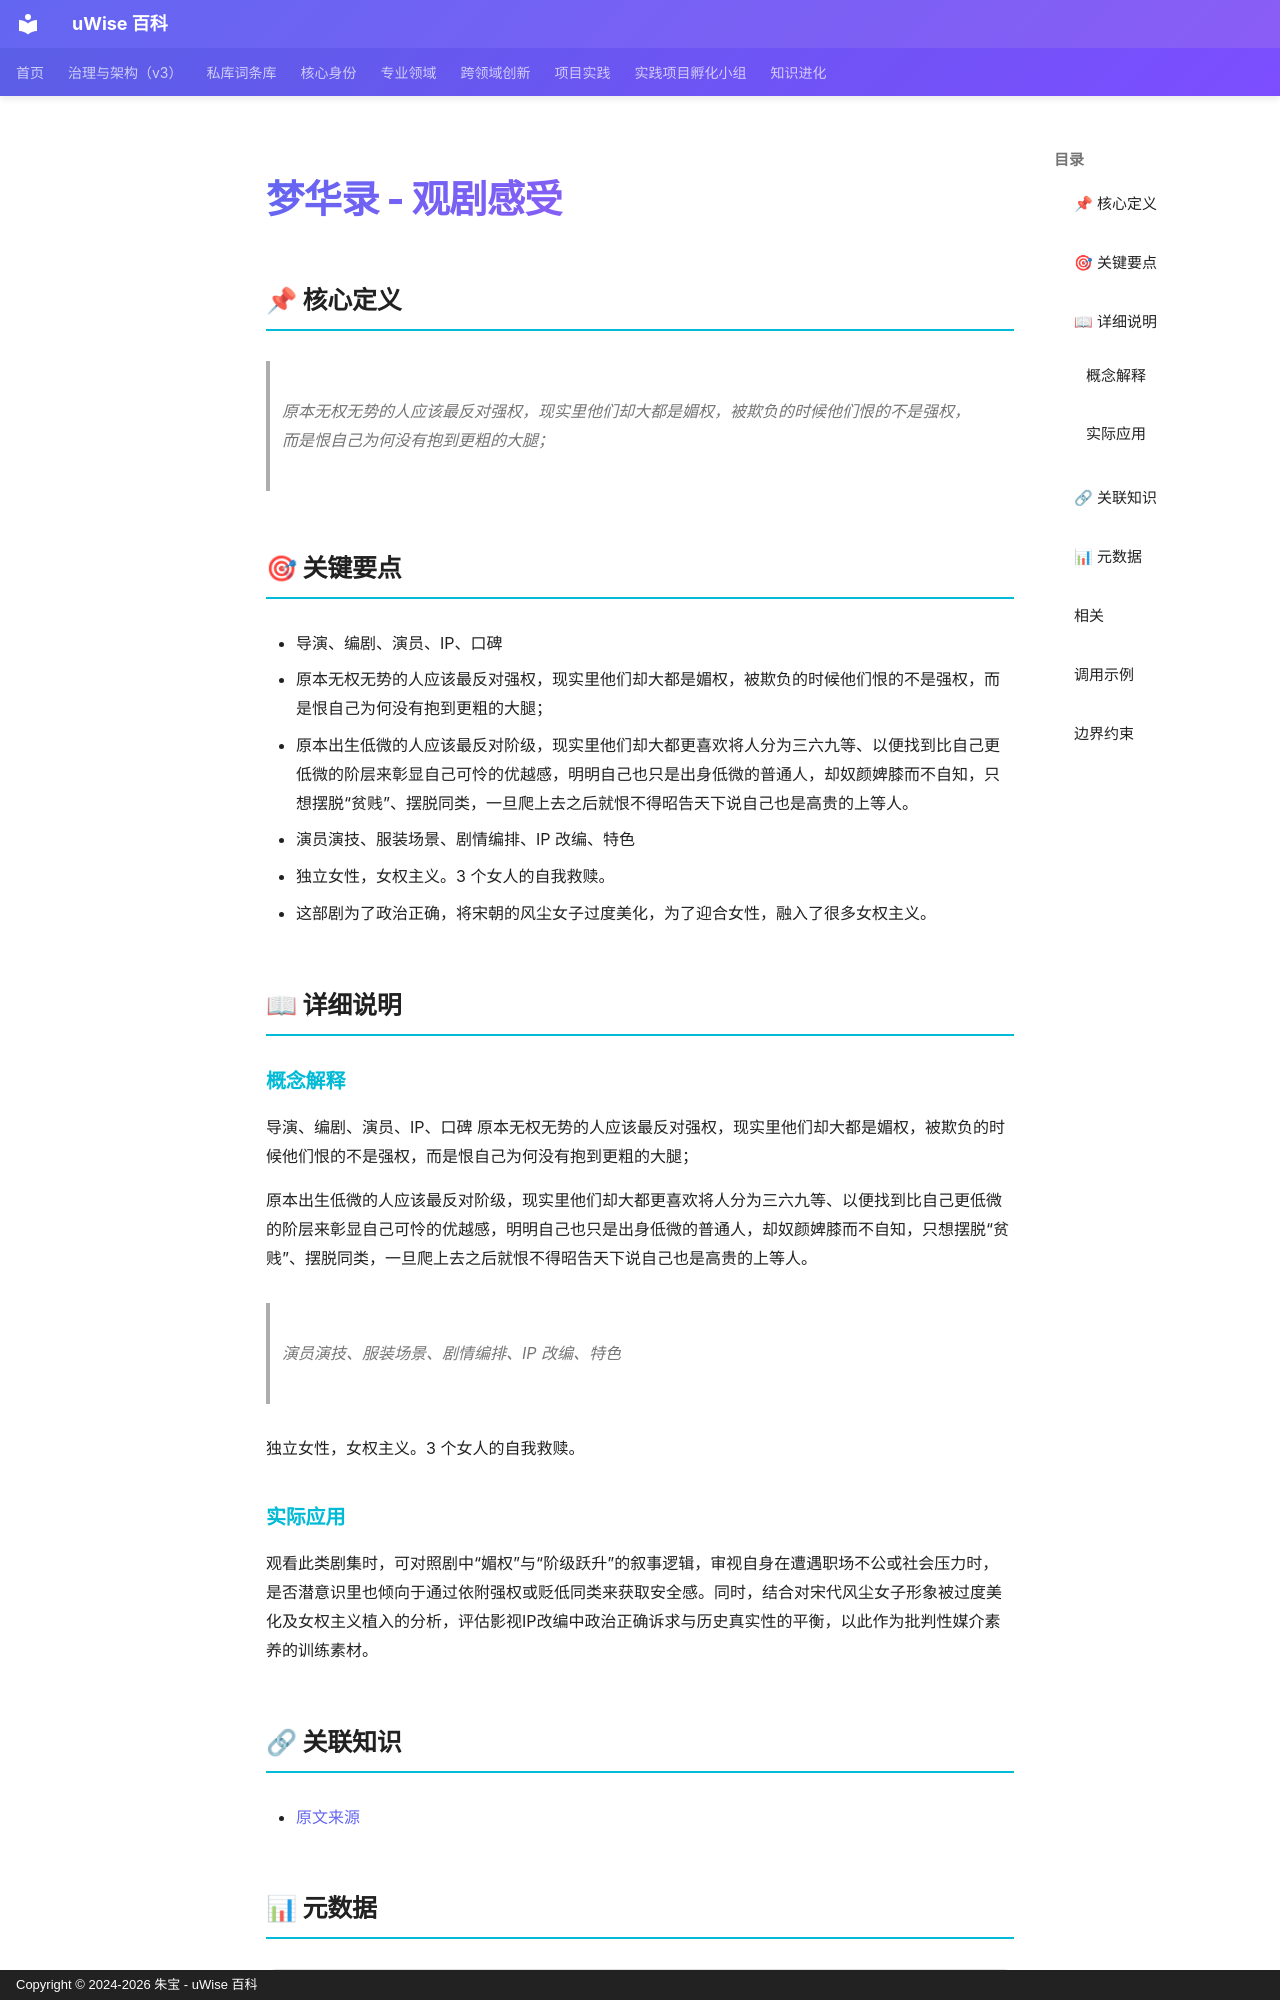

repository: zhubao315/uWise · page: vault-encyclopedia/md-6eadd3d4/index.html · generator: mkdocs · copyright: Copyright © 2024-2026 朱宝 - uWise 百科

---
title: "梦华录 - 观剧感受"
description: "原本无权无势的人应该最反对强权，现实里他们却大都是媚权，被欺负的时候他们恨的不是强权，而是恨自己为何没有抱到更粗的大腿；"
---

# 梦华录 - 观剧感受

## 📌 核心定义

> 原本无权无势的人应该最反对强权，现实里他们却大都是媚权，被欺负的时候他们恨的不是强权，而是恨自己为何没有抱到更粗的大腿；

## 🎯 关键要点

- 导演、编剧、演员、IP、口碑
- 原本无权无势的人应该最反对强权，现实里他们却大都是媚权，被欺负的时候他们恨的不是强权，而是恨自己为何没有抱到更粗的大腿；
- 原本出生低微的人应该最反对阶级，现实里他们却大都更喜欢将人分为三六九等、以便找到比自己更低微的阶层来彰显自己可怜的优越感，明明自己也只是出身低微的普通人，却奴颜婢膝而不自知，只想摆脱“贫贱”、摆脱同类，一旦爬上去之后就恨不得昭告天下说自己也是高贵的上等人。
- 演员演技、服装场景、剧情编排、IP 改编、特色
- 独立女性，女权主义。3 个女人的自我救赎。
- 这部剧为了政治正确，将宋朝的风尘女子过度美化，为了迎合女性，融入了很多女权主义。

## 📖 详细说明

### 概念解释
导演、编剧、演员、IP、口碑
原本无权无势的人应该最反对强权，现实里他们却大都是媚权，被欺负的时候他们恨的不是强权，而是恨自己为何没有抱到更粗的大腿；

原本出生低微的人应该最反对阶级，现实里他们却大都更喜欢将人分为三六九等、以便找到比自己更低微的阶层来彰显自己可怜的优越感，明明自己也只是出身低微的普通人，却奴颜婢膝而不自知，只想摆脱“贫贱”、摆脱同类，一旦爬上去之后就恨不得昭告天下说自己也是高贵的上等人。

> 演员演技、服装场景、剧情编排、IP 改编、特色

独立女性，女权主义。3 个女人的自我救赎。


### 实际应用

观看此类剧集时，可对照剧中“媚权”与“阶级跃升”的叙事逻辑，审视自身在遭遇职场不公或社会压力时，是否潜意识里也倾向于通过依附强权或贬低同类来获取安全感。同时，结合对宋代风尘女子形象被过度美化及女权主义植入的分析，评估影视IP改编中政治正确诉求与历史真实性的平衡，以此作为批判性媒介素养的训练素材。

## 🔗 关联知识

- [原文来源](../md-6eadd3d4/)

## 📊 元数据

| 属性 | 值 |
|------|-----|
| 分类代码 | 06-Cognitive-Psychology |
| 知识类型 | model |
| 精修时间 | 2026-06-17 11:53 |
